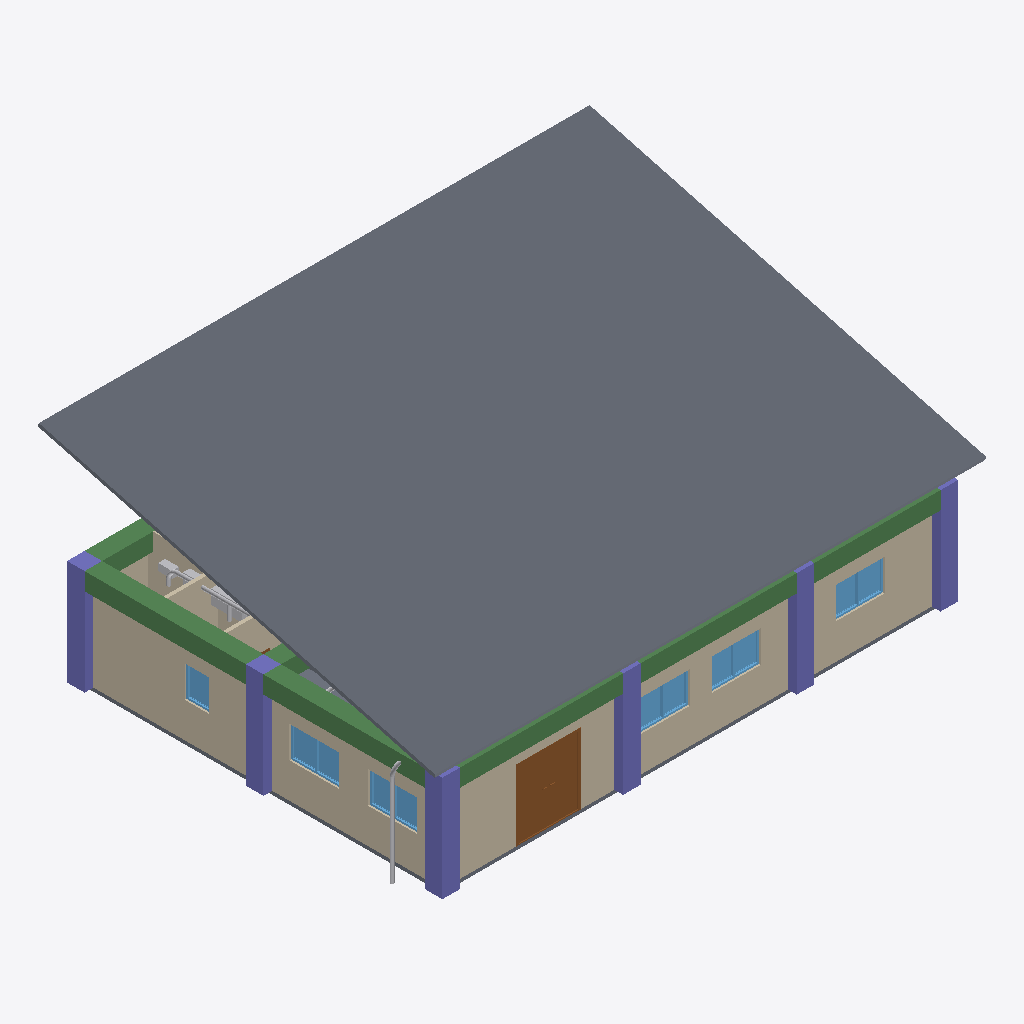
Isometric view of an IFC building model (IFC-SPF (STEP), schema IFC4, length unit metre), seen from the south-west, elements coloured by IFC class: 8 other elements (light grey), 6 walls (beige), 6 columns (violet), 6 windows (light blue), 4 beams (green), 2 slabs (grey), 1 door (brown).
Extent 15.7 m × 11.3 m × 6.6 m (x, y, z). Storeys (4): My Storey at 0.00 m; 2ND at 3.00 m; DUCT at 3.00 m; PIPING at 3.00 m. Elements (99): 24 IfcPipeSegment, 15 IfcColumn, 14 IfcPipeFitting, 11 IfcWindow, 10 IfcDuctSegment, 8 IfcWall, 7 IfcBeam, 4 IfcDoor, 4 IfcSlab, 2 IfcDuctFitting.

HEADER;
FILE_DESCRIPTION(('ViewDefinition[DesignTransferView]'),'2;1');
FILE_NAME('mini-capstone-2.ifc','2026-11-02T14:23:31+08:00',(''),(''),'IfcOpenShell 0.8.5-post1','Bonsai 0.8.5-post1','Nobody');
FILE_SCHEMA(('IFC4'));
ENDSEC;
DATA;
#1=IFCPROJECT('09OSRDmI98A9YdvFLiuO_A',$,'My Project',$,$,$,$,(#10,#22),#5);
#27=IFCSITE('0kPA$j7rLFAxJPwpesAnUd',$,'My Site',$,$,#50,$,$,$,$,$,$,$,$);
#33=IFCBUILDING('0DuBqnDhr1ue96JiidszTc',$,'My Building',$,$,#56,$,$,$,$,$,$);
#39=IFCBUILDINGSTOREY('2ZFufRtaXBFeS6ixwz82xN',$,'My Storey',$,$,#62,$,$,$,$);
#5174=IFCBUILDINGSTOREY('2AqSAe29vA9w0Y6HJvUNHN',$,'2ND',$,$,#5195,$,$,$,$);
#5835=IFCBUILDINGSTOREY('0l_DtBG3HFahHF6mIGuuuk',$,'DUCT',$,$,#5850,$,$,$,$);
#6954=IFCBUILDINGSTOREY('0UtvhNtPTFlgrn3k5UXYvM',$,'PIPING',$,$,#6969,$,$,$,$);
#5466=IFCSLAB('3FKQfM25f9duD9ndITUuA0',$,'Slab',$,$,#5659,#5482,$,$);
#137=IFCWALL('0MLhRz1Xr2yxovrqbWurO3',$,'Wall',$,$,#5699,#143,$,$);
#162=IFCWALL('35ywQAF0122hxejz$edHxt',$,'Wall',$,$,#5724,#168,$,$);
#3321=IFCBEAM('1kXRoXNTb9KP_S4I2GFkqE',$,'Beam',$,$,#5514,#3333,$,$);
#3519=IFCBEAM('3uA108txvEKxXOTdp04Dtf',$,'Beam',$,$,#5544,#3530,$,$);
#3659=IFCDOOR('0TvfrVotv0xAyr5cdJcnEQ',$,'Door',$,$,#5719,#3668,$,2.0,1.7999999523162842,$,.DOUBLE_DOOR_SINGLE_SWING.,$);
#678=IFCCOLUMN('0JZav$bPrCUO01uyylINNc',$,'Column',$,$,#5569,#689,$,$);
#1001=IFCCOLUMN('1FsQW71F9CORtlJgby0TmX',$,'Column',$,$,#5564,#1012,$,$);
#700=IFCCOLUMN('26C084EXj1WPO$l1jb$69k',$,'Column',$,$,#5554,#711,$,$);
#393=IFCSLAB('0a8eQikZP0J8U2lR004Uy0',$,'Slab',$,$,#5644,#408,$,$);
#1231=IFCCOLUMN('1NJjPQ_SfCNRR50yIVCqrm',$,'Column',$,$,#5614,#1242,$,$);
#1089=IFCCOLUMN('1fbvObjrn3WeArz8xLEq_e',$,'Column',$,$,#5589,#1100,$,$);
#1177=IFCCOLUMN('2ap5mBHmX7R8pvio1OSK86',$,'Column',$,$,#5604,#1188,$,$);
#3465=IFCBEAM('0tgIKkni599QDRAT7IVGVy',$,'Beam',$,$,#5529,#3476,$,$);
#441=IFCWALL('3IBJB7NK53jOTivWjejupw',$,'Wall',$,$,#5689,#447,$,$);
#4920=IFCWINDOW('0EGlitux959RaRSXn$aG$d',$,'Window',$,$,#5824,#4928,$,0.8999999761581421,1.399999976158142,$,$,$);
#2526=IFCWINDOW('0VSlkm2jX2CxKNokaUFNMh',$,'Window',$,$,#5799,#2534,$,0.8999999761581421,1.399999976158142,$,$,$);
#2477=IFCWINDOW('31QuWmoFr60edB0tCtzgCO',$,'Window',$,$,#5794,#2485,$,0.8999999761581421,1.399999976158142,$,$,$);
#2428=IFCWINDOW('3RbdFaSS94685GK5xjSnCw',$,'Window',$,$,#5789,#2436,$,0.8999999761581421,1.399999976158142,$,$,$);
#4969=IFCWINDOW('2pJsIurdf4XgJpBoSRcxM4',$,'Window',$,$,#5829,#4977,$,0.8999999761581421,1.399999976158142,$,$,$);
#2673=IFCWALL('3WMQGIM711E8Kkhvl7iOi2',$,'Wall',$,$,#5684,#2684,$,$);
#553=IFCWALL('3m_WcqySzELR354F857UJ8',$,'Wall',$,$,#5674,#559,$,$);
#3272=IFCWINDOW('1qNCyCDND0PgcB4b$ssVm9',$,'Window',$,$,#5819,#3280,$,0.8999999761581421,0.699999988079071,$,$,$);
#3492=IFCBEAM('3Vyg_uL5j2J9dmYHb1O_fm',$,'Beam',$,$,#5539,#3503,$,$);
#6581=IFCDUCTSEGMENT('1NvMfZJLD1nwnlbBa_vi96',$,'DuctSegment',$,$,#6872,#6592,$,$);
#8624=IFCPIPESEGMENT('0QqgYnHEf5sBCMUYVefbDU',$,'PipeSegment',$,$,#9111,#8660,$,$);
#187=IFCWALL('0hWntTcnH0MQlFlGWnojyF',$,'Wall',$,$,#5759,#193,$,$);
#6975=IFCPIPESEGMENT('1RDWiyXgnFaelo8ELspwYc',$,'PipeSegment',$,$,#7215,#6988,$,$);
#5851=IFCDUCTSEGMENT('07pkhRuU125uCZILZP9mbr',$,'DuctSegment',$,$,#6717,#5864,$,$);
#8711=IFCPIPEFITTING('0M8aqVS653GPDAHGgLNCcS',$,'PipeFitting',$,$,#9301,#8747,$,$);
#7278=IFCPIPEFITTING('03$q7TXlD0qAojSGnNmL8s',$,'PipeFitting',$,$,#7310,#7287,$,$);
#7503=IFCPIPESEGMENT('0Fpo1cJG1F5Qe_xS2eG3nK',$,'PipeSegment',$,$,#7562,#7537,$,$);
#9013=IFCPIPEFITTING('2Rfmhex8X7LPmzMaB_x06a',$,'PipeFitting',$,$,#9336,#9049,$,$);
ENDSEC;
